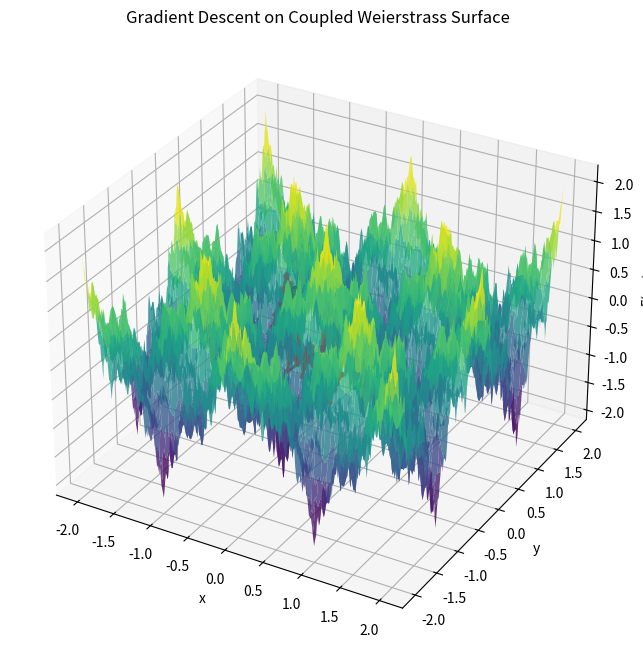

Generate this figure with matplotlib:
import numpy as np
import matplotlib.pyplot as plt

# -----------------------------
# Deeply coupled Weierstrass surface
# -----------------------------
def F(x, y, a=0.5, b=3, N=20):
    total = 0
    for n in range(N):
        total += (
            a**n
            * np.cos((b**n) * np.pi * x)
            * np.cos((b**n) * np.pi * y)
        )
    return total


# -----------------------------
# Gradient of F
# -----------------------------
def grad_F(x, y, a=0.5, b=3, N=20):
    gx = 0
    gy = 0

    for n in range(N):
        coeff = a**n * (b**n) * np.pi

        gx += (
            -coeff
            * np.sin((b**n) * np.pi * x)
            * np.cos((b**n) * np.pi * y)
        )

        gy += (
            -coeff
            * np.cos((b**n) * np.pi * x)
            * np.sin((b**n) * np.pi * y)
        )

    return gx, gy


# -----------------------------
# Hessian of F
# -----------------------------
def hessian_F(x, y, a=0.5, b=3, N=20):
    f_xx = 0
    f_yy = 0
    f_xy = 0

    for n in range(N):
        freq = (b**n) * np.pi
        coeff = a**n * freq**2

        f_xx += (
            -coeff
            * np.cos(freq * x)
            * np.cos(freq * y)
        )

        f_yy += (
            -coeff
            * np.cos(freq * x)
            * np.cos(freq * y)
        )

        f_xy += (
            coeff
            * np.sin(freq * x)
            * np.sin(freq * y)
        )

    return np.array([
        [f_xx, f_xy],
        [f_xy, f_yy]
    ])


# -----------------------------
# Gradient Descent
# -----------------------------
def gradient_descent(start_x, start_y, learning_rate, num_iterations):
    x = start_x
    y = start_y

    history = []

    for i in range(num_iterations):

        gx, gy = grad_F(x, y)

        x -= learning_rate * gx
        y -= learning_rate * gy

        history.append((x, y, F(x, y)))

    return x, y, F(x, y), history


# -----------------------------
# Parameters
# -----------------------------
start_x = 0.7
start_y = -0.5

learning_rate = 1e-5
num_iterations = 200

x_opt, y_opt, f_opt, history = gradient_descent(
    start_x,
    start_y,
    learning_rate,
    num_iterations,
)

print(f"Final x = {x_opt}")
print(f"Final y = {y_opt}")
print(f"Final F(x,y) = {f_opt}")

# -----------------------------
# Plot the surface
# -----------------------------
xs = np.linspace(-2, 2, 300)
ys = np.linspace(-2, 2, 300)

X, Y = np.meshgrid(xs, ys)
Z = F(X, Y)

history = np.array(history)

best_idx = np.argmin(history[:, 2])

print("\nBest point reached:")
print("iteration =", best_idx)
print("x =", history[best_idx, 0])
print("y =", history[best_idx, 1])
print("F(x,y) =", history[best_idx, 2])


# -----------------------------
# Compute Hessian eigenvalues / sharpness
# across all 200 iterations
# -----------------------------
sharpness_history = []

print("\nSharpness across iterations:")

for i in range(len(history)):
    x = history[i, 0]
    y = history[i, 1]

    H = hessian_F(x, y)

    eigenvalues = np.linalg.eigvalsh(H)

    lambda_max = np.max(eigenvalues)

    sharpness_history.append(lambda_max)

    print(
        f"Iteration {i + 1}: "
        f"eigenvalues = {eigenvalues}, "
        f"lambda_max = {lambda_max}"
    )

sharpness_history = np.array(sharpness_history)

# EoS threshold
eos_threshold = 2 / learning_rate

print(f"\nEoS threshold (2/eta): {eos_threshold}")
print(f"Maximum lambda_max observed: {np.max(sharpness_history)}")


fig = plt.figure(figsize=(10, 8))
ax = fig.add_subplot(111, projection="3d")

# Surface
ax.plot_surface(
    X,
    Y,
    Z,
    cmap="viridis",
    alpha=0.8,
    linewidth=0
)

# Gradient descent trajectory
ax.plot(
    history[:, 0],
    history[:, 1],
    history[:, 2],
    color="red",
    linewidth=2,
    label="Gradient Descent"
)

ax.scatter(
    history[:, 0],
    history[:, 1],
    history[:, 2],
    color="red",
    s=10
)

# Final point
ax.scatter(
    history[-1, 0],
    history[-1, 1],
    history[-1, 2],
    color="black",
    s=80,
    label="Final Point"
)

ax.set_xlabel("x")
ax.set_ylabel("y")
ax.set_zlabel("F(x,y)")
ax.set_title("Gradient Descent on Coupled Weierstrass Surface")

plt.show()
